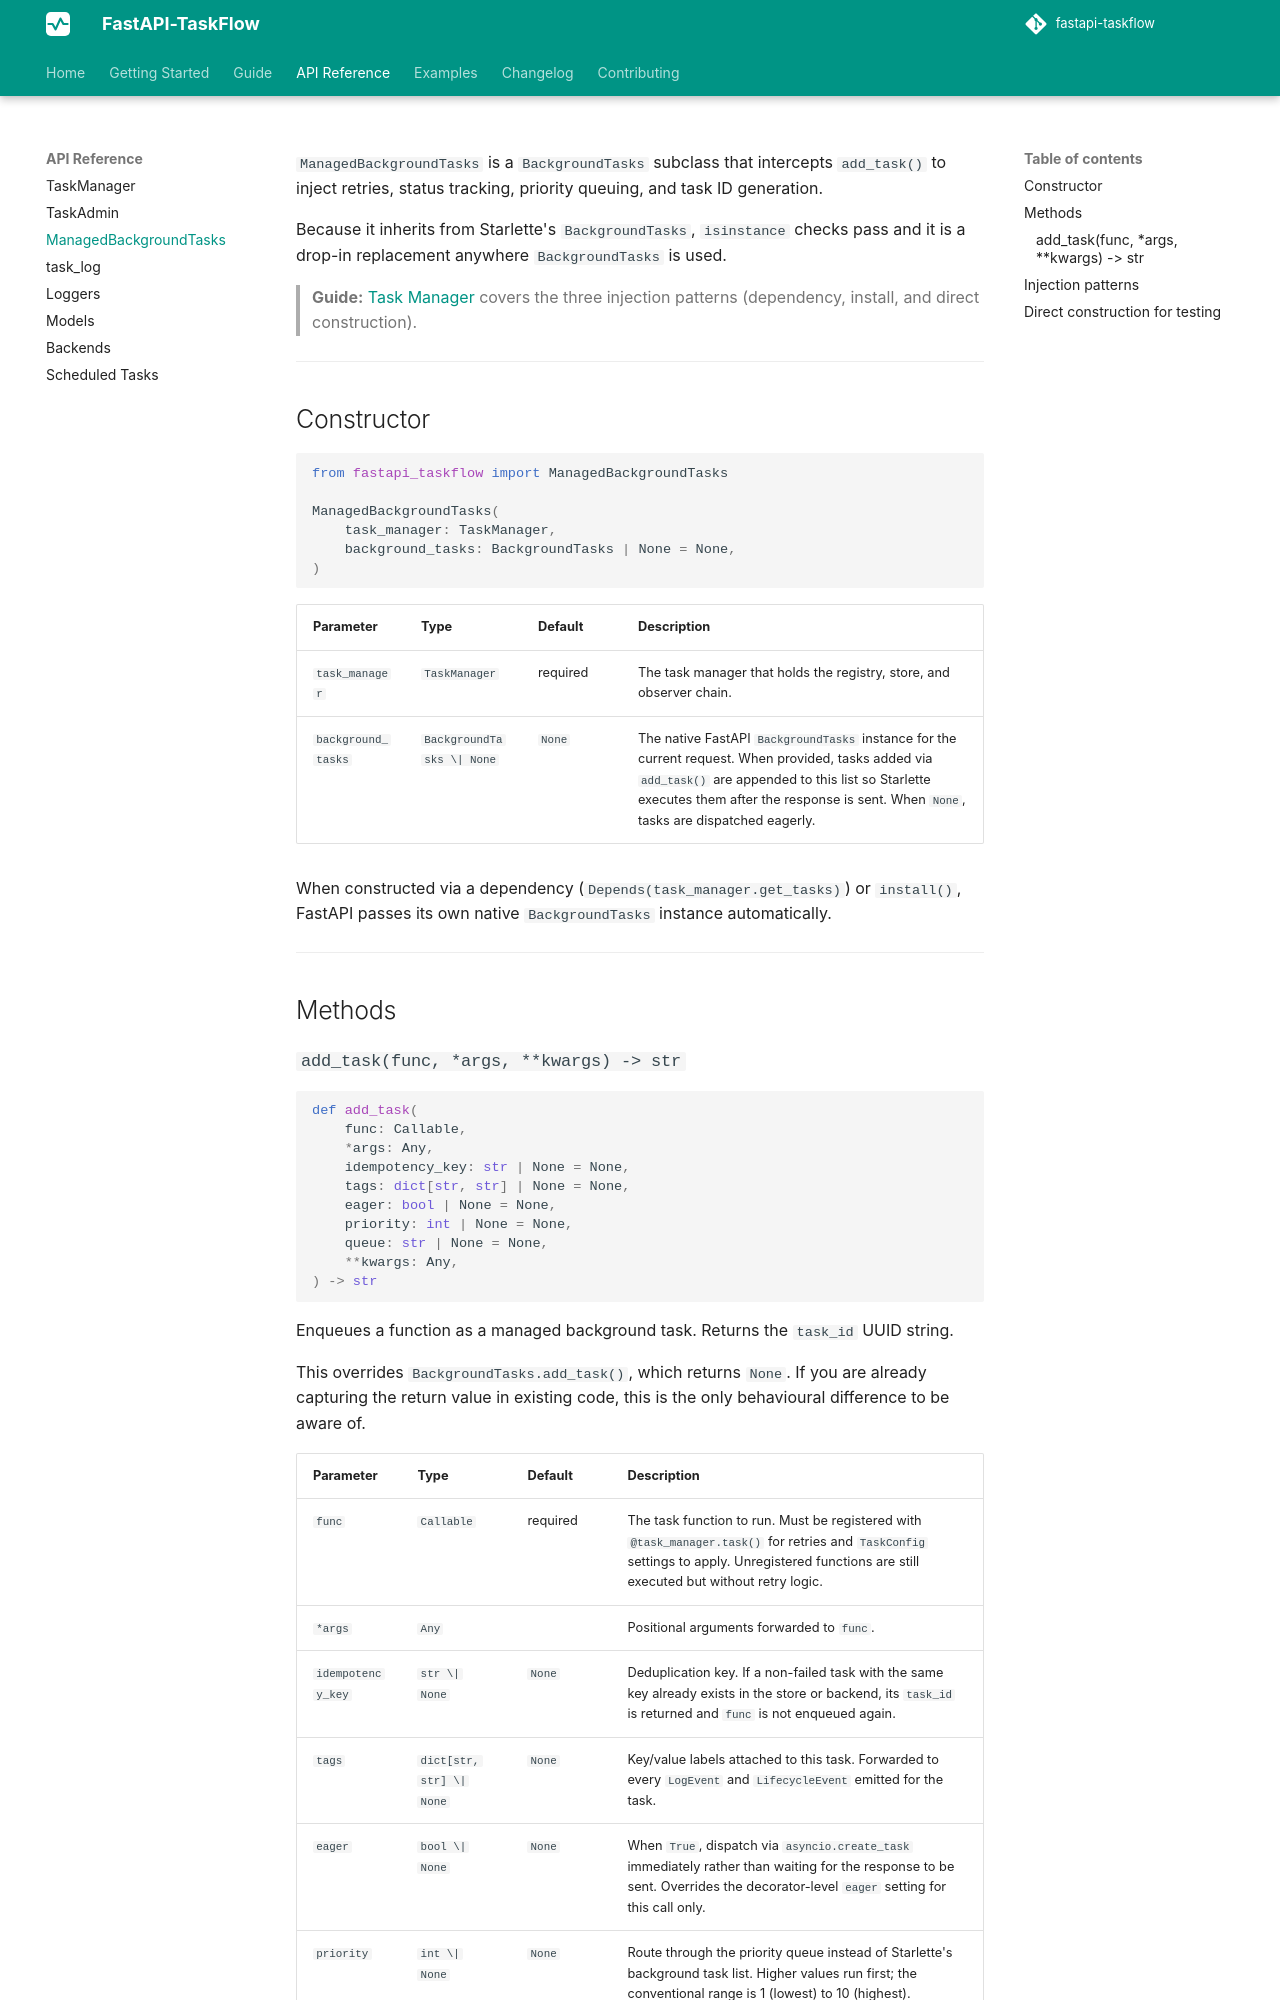

repository: Attakay78/fastapi-taskflow · page: api/managed-background-tasks/index.html · generator: mkdocs

# ManagedBackgroundTasks

`ManagedBackgroundTasks` is a `BackgroundTasks` subclass that intercepts `add_task()` to inject retries, status tracking, priority queuing, and task ID generation.

Because it inherits from Starlette's `BackgroundTasks`, `isinstance` checks pass and it is a drop-in replacement anywhere `BackgroundTasks` is used.

> **Guide:** [Task Manager](../guide/task-manager.md) covers the three injection patterns (dependency, install, and direct construction).

---

## Constructor

```python
from fastapi_taskflow import ManagedBackgroundTasks

ManagedBackgroundTasks(
    task_manager: TaskManager,
    background_tasks: BackgroundTasks | None = None,
)
```

| Parameter | Type | Default | Description |
|-----------|------|---------|-------------|
| `task_manager` | `TaskManager` | required | The task manager that holds the registry, store, and observer chain. |
| `background_tasks` | `BackgroundTasks \| None` | `None` | The native FastAPI `BackgroundTasks` instance for the current request. When provided, tasks added via `add_task()` are appended to this list so Starlette executes them after the response is sent. When `None`, tasks are dispatched eagerly. |

When constructed via a dependency (`Depends(task_manager.get_tasks)`) or `install()`, FastAPI passes its own native `BackgroundTasks` instance automatically.

---

## Methods
